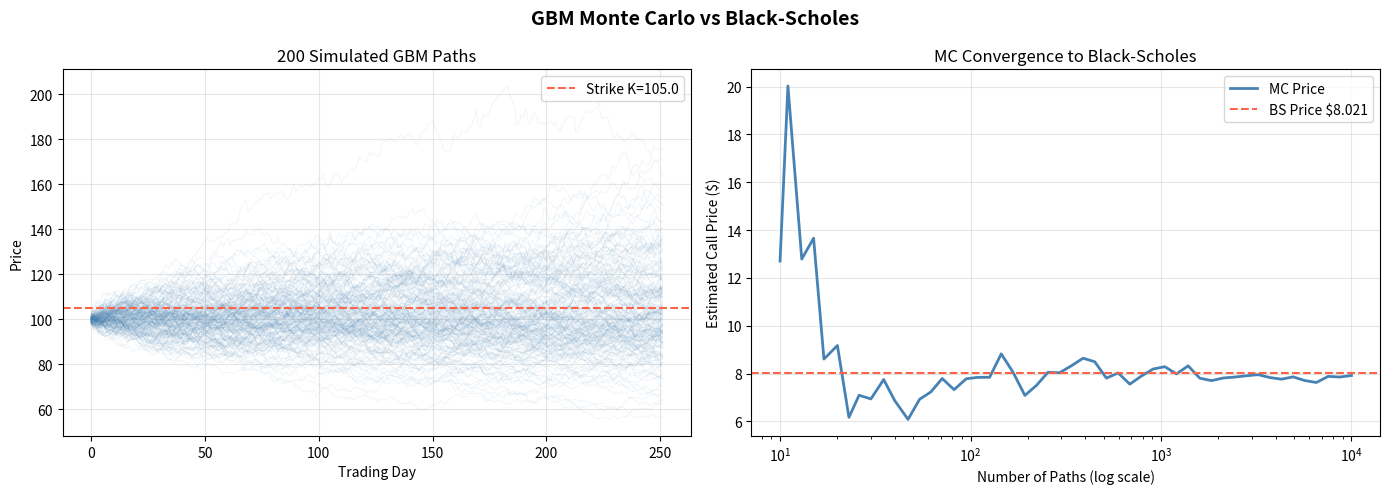

This figure's Python source:
# GBM Price Process Simulation
# Author: theodorant32
# Description: Simulates Geometric Brownian Motion (GBM) price paths,
# prices a European call option via Monte Carlo simulation,
# and validates against the Black-Scholes closed-form formula.

import numpy as np
import matplotlib.pyplot as plt
from scipy.stats import norm


# ─────────────────────────────────────────────
# 1. CORE GBM SIMULATION (single path — original)
# ─────────────────────────────────────────────

def simulate_gbm(
    S0=100.0, mu=0.05, sigma=0.2,
    T=1.0, steps=252, seed=None
):
    """Simulate a single GBM price path."""
    if seed is not None:
        np.random.seed(seed)
    dt = T / steps
    Z = np.random.normal(0, 1, steps)
    drift = (mu - 0.5 * sigma**2) * dt
    diffusion = sigma * np.sqrt(dt) * Z
    log_returns = drift + diffusion
    log_price = np.cumsum(log_returns)
    prices = S0 * np.exp(log_price)
    return prices


# ─────────────────────────────────────────────
# 2. MONTE CARLO — many paths
# ─────────────────────────────────────────────

def simulate_gbm_paths(
    S0=100.0, mu=0.05, sigma=0.2,
    T=1.0, steps=252, n_paths=1000, seed=None
):
    """
    Simulate N independent GBM paths.
    Returns a (steps, n_paths) array — each column is one path.
    """
    if seed is not None:
        np.random.seed(seed)
    dt = T / steps
    Z = np.random.normal(0, 1, (steps, n_paths))
    drift = (mu - 0.5 * sigma**2) * dt
    diffusion = sigma * np.sqrt(dt) * Z
    log_returns = drift + diffusion
    log_price = np.cumsum(log_returns, axis=0)
    prices = S0 * np.exp(log_price)
    return prices


def monte_carlo_call_price(
    S0=100.0, K=105.0, r=0.05, sigma=0.2,
    T=1.0, steps=252, n_paths=10000, seed=None
):
    """
    Price a European call option via Monte Carlo.

    A call option pays max(S_T - K, 0) at expiry.
    We simulate many final prices, average the payoffs,
    then discount back to today using e^(-rT).
    """
    paths = simulate_gbm_paths(
        S0=S0, mu=r, sigma=sigma, T=T,
        steps=steps, n_paths=n_paths, seed=seed
    )
    S_T = paths[-1, :]                      # Final price of each path
    payoffs = np.maximum(S_T - K, 0)        # Call payoff: max(S_T - K, 0)
    price = np.exp(-r * T) * np.mean(payoffs)  # Discount to present value
    return price


# ─────────────────────────────────────────────
# 3. BLACK-SCHOLES — closed-form exact price
# ─────────────────────────────────────────────

def black_scholes_call_price(
    S0=100.0, K=105.0, r=0.05, sigma=0.2, T=1.0
):
    """
    Price a European call option using the Black-Scholes formula.

        C = S0 * N(d1) - K * e^(-rT) * N(d2)

    where:
        d1 = [ ln(S0/K) + (r + sigma^2/2)*T ] / (sigma * sqrt(T))
        d2 = d1 - sigma * sqrt(T)

    N(.) is the cumulative standard normal distribution.
    """
    d1 = (np.log(S0 / K) + (r + 0.5 * sigma**2) * T) / (sigma * np.sqrt(T))
    d2 = d1 - sigma * np.sqrt(T)
    price = S0 * norm.cdf(d1) - K * np.exp(-r * T) * norm.cdf(d2)
    return price


# ─────────────────────────────────────────────
# 4. CONVERGENCE — watch MC approach BS
# ─────────────────────────────────────────────

def mc_convergence(
    S0=100.0, K=105.0, r=0.05, sigma=0.2,
    T=1.0, steps=252, max_paths=10000, seed=42
):
    """
    Compute MC call price at increasing path counts.
    Returns (path_counts, mc_prices) for plotting convergence.
    """
    path_counts = np.unique(
        np.logspace(1, np.log10(max_paths), 50).astype(int)
    )
    mc_prices = [
        monte_carlo_call_price(
            S0=S0, K=K, r=r, sigma=sigma, T=T,
            steps=steps, n_paths=int(n), seed=seed
        )
        for n in path_counts
    ]
    return path_counts, mc_prices


# ─────────────────────────────────────────────
# 5. MAIN — run everything and plot
# ─────────────────────────────────────────────

def main():
    S0    = 100.0   # Current stock price
    K     = 105.0   # Strike price
    r     = 0.05    # Risk-free rate
    sigma = 0.2     # Volatility
    T     = 1.0     # Time to expiry (years)
    steps = 252     # Trading days
    n_display_paths = 200  # Paths to draw in fan chart

    # ── Prices ──────────────────────────────────────
    bs_price = black_scholes_call_price(S0, K, r, sigma, T)
    mc_price  = monte_carlo_call_price(S0, K, r, sigma, T,
                                       steps=steps, n_paths=10000, seed=42)

    print("=" * 40)
    print(f"  Black-Scholes Call Price : ${bs_price:.4f}")
    print(f"  Monte Carlo Call Price   : ${mc_price:.4f}")
    print(f"  Difference               : ${abs(bs_price - mc_price):.4f}")
    print("=" * 40)

    # ── Simulate paths for fan chart ────────────────
    paths = simulate_gbm_paths(
        S0=S0, mu=r, sigma=sigma, T=T,
        steps=steps, n_paths=n_display_paths, seed=42
    )
    path_counts, mc_prices = mc_convergence(
        S0=S0, K=K, r=r, sigma=sigma, T=T, steps=steps
    )

    # ── Plot ────────────────────────────────────────
    fig, axes = plt.subplots(1, 2, figsize=(14, 5))
    fig.suptitle("GBM Monte Carlo vs Black-Scholes", fontsize=14, fontweight="bold")

    # Left: fan of simulated paths
    ax1 = axes[0]
    for i in range(n_display_paths):
        ax1.plot(paths[:, i], alpha=0.08, linewidth=0.7, color="steelblue")
    ax1.axhline(K, color="tomato", linewidth=1.5,
                linestyle="--", label=f"Strike K={K}")
    ax1.set_title(f"{n_display_paths} Simulated GBM Paths")
    ax1.set_xlabel("Trading Day")
    ax1.set_ylabel("Price")
    ax1.legend()
    ax1.grid(True, alpha=0.3)

    # Right: convergence of MC toward BS
    ax2 = axes[1]
    ax2.plot(path_counts, mc_prices, color="steelblue",
             linewidth=2, label="MC Price")
    ax2.axhline(bs_price, color="tomato", linewidth=1.5,
                linestyle="--", label=f"BS Price ${bs_price:.3f}")
    ax2.set_xscale("log")
    ax2.set_title("MC Convergence to Black-Scholes")
    ax2.set_xlabel("Number of Paths (log scale)")
    ax2.set_ylabel("Estimated Call Price ($)")
    ax2.legend()
    ax2.grid(True, alpha=0.3)

    plt.tight_layout()
    plt.show()


if __name__ == "__main__":
    main()
